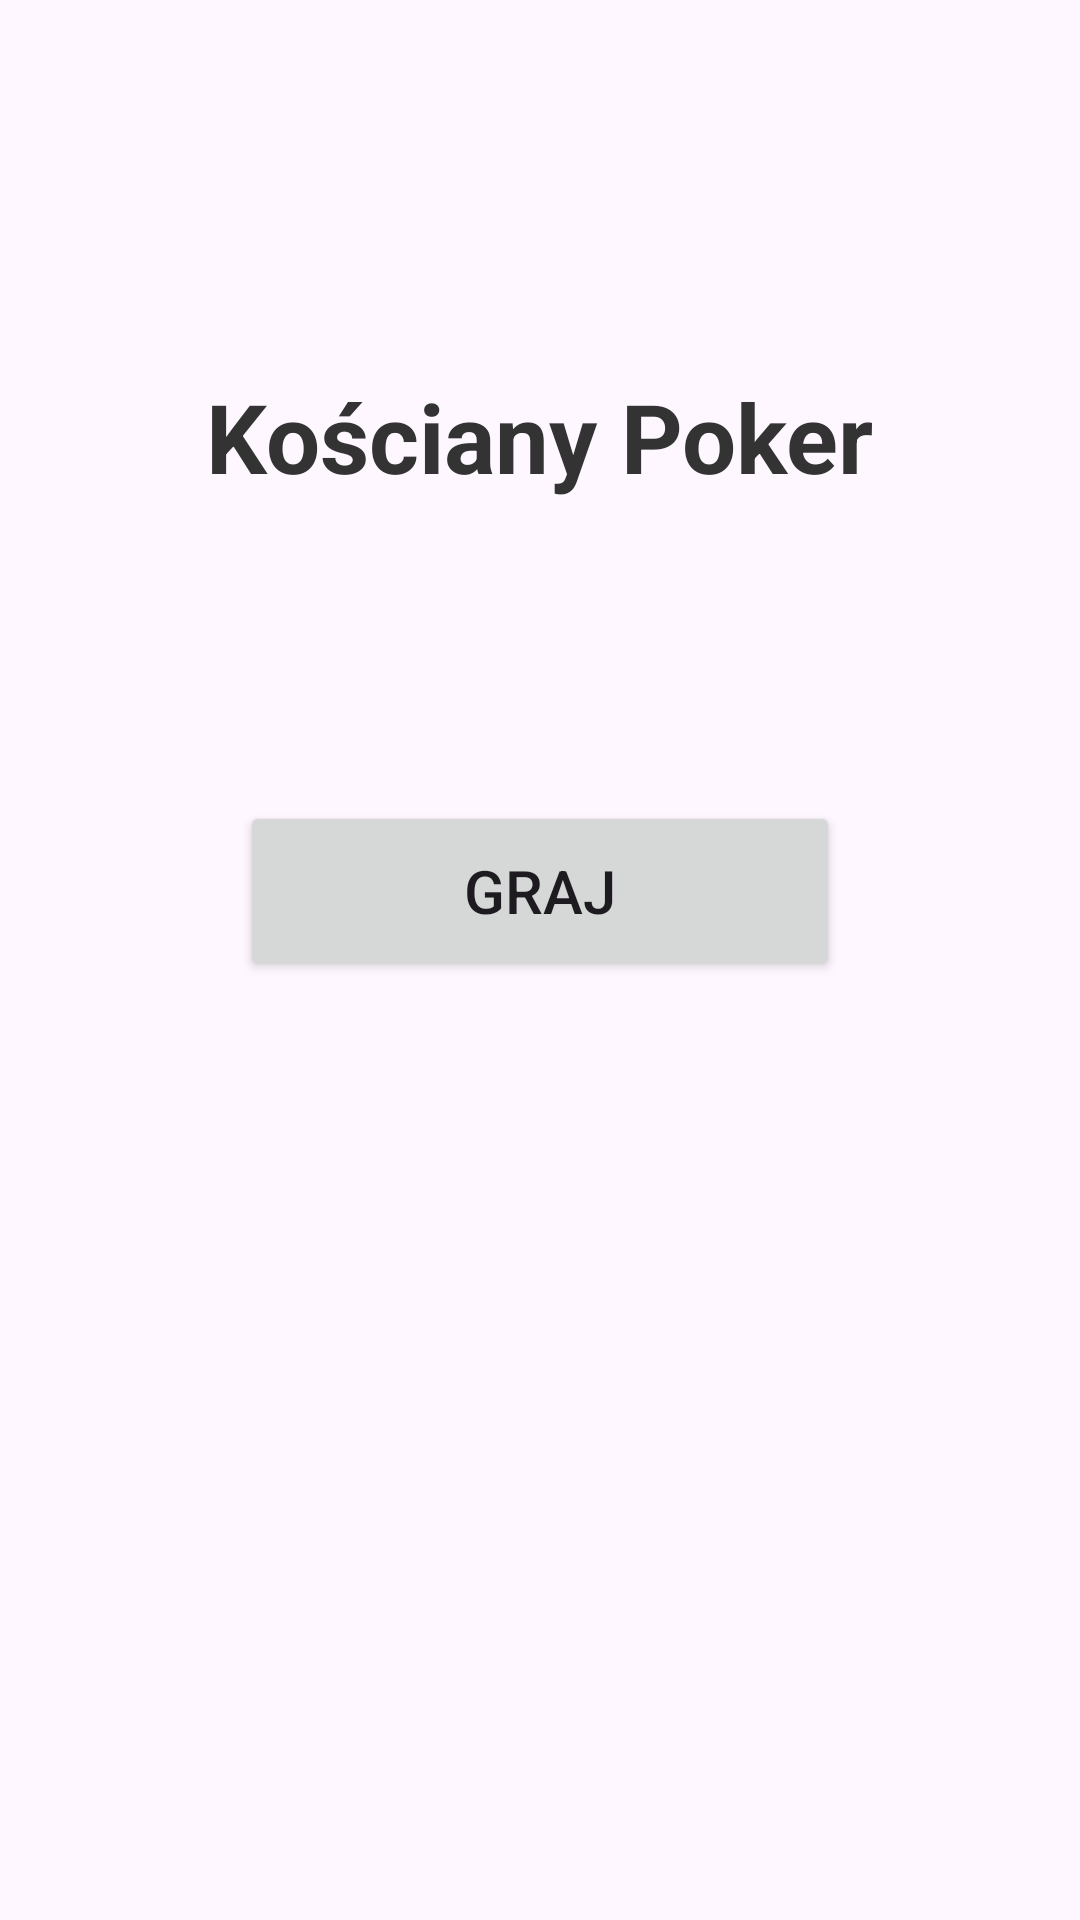

Reconstruct the res/layout file that produces this screen, plus the resources it refers to.
<!-- AndroidManifest.xml: application theme Theme.KoscOker -->
<!-- res/layout/fragment_menu.xml -->
<?xml version="1.0" encoding="utf-8"?>
<androidx.constraintlayout.widget.ConstraintLayout xmlns:android="http://schemas.android.com/apk/res/android"
    xmlns:app="http://schemas.android.com/apk/res-auto"
    android:layout_width="match_parent"
    android:layout_height="match_parent"
    android:padding="24dp">

    <TextView
        android:id="@+id/tekst_tytul"
        android:layout_width="wrap_content"
        android:layout_height="wrap_content"
        android:text="Kościany Poker"
        android:textSize="32sp"
        android:textStyle="bold"
        android:textColor="#333333"
        app:layout_constraintTop_toTopOf="parent"
        app:layout_constraintStart_toStartOf="parent"
        app:layout_constraintEnd_toEndOf="parent"
        android:layout_marginTop="100dp"/>

    <Button
        android:id="@+id/przycisk_graj"
        android:layout_width="200dp"
        android:layout_height="60dp"
        android:text="Graj"
        android:textSize="20sp"
        app:layout_constraintTop_toBottomOf="@id/tekst_tytul"
        app:layout_constraintStart_toStartOf="parent"
        app:layout_constraintEnd_toEndOf="parent"
        android:layout_marginTop="100dp"/>

</androidx.constraintlayout.widget.ConstraintLayout>
<!-- resources referenced by this layout -->
<resources>
  <style name="Theme.KoscOker" parent="Base.Theme.KoscOker" />
  <style name="Base.Theme.KoscOker" parent="Theme.Material3.DayNight.NoActionBar">
          
          
      </style>
</resources>
